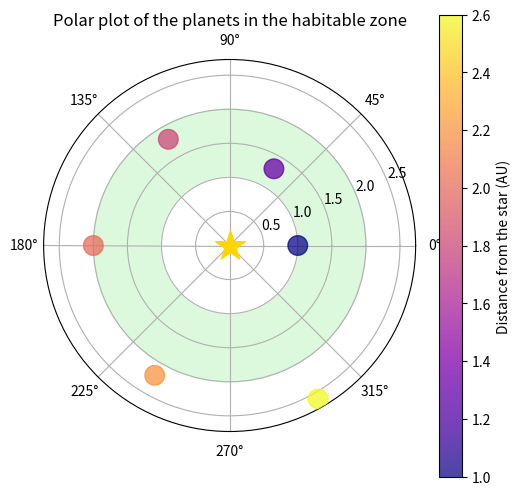

Write Python code to recreate this figure.
import matplotlib.pyplot as plt
import numpy as np
import pandas as pd

d_TEST = {
    'time': pd.Series([0, 1, 2, 3, 4, 5, 6]),
    'distance_planet_star': pd.Series([0.6, 1.0, 1.3, 1.8, 2.0, 2.2, 2.6]),
    'distance_hz_in': pd.Series([0.5]*7),
    'distance_hz_out': pd.Series([2.5]*7),
}

df_TEST = pd.DataFrame(d_TEST)

def visualize(df, time_bc, distance_bc, habitable_zone):
    
    # Filter based on time and distance
    df = df[(df.time > time_bc[0]) & (df.time < time_bc[1])]
    df = df[(df.distance_planet_star > distance_bc[0]) & (df.distance_planet_star < distance_bc[1])]

    theta = np.linspace(0, 2*np.pi, len(df), endpoint=False)
    r = df['distance_planet_star']
    colors = r
    area = 200

    fig = plt.figure(figsize=(6, 6))
    ax = fig.add_subplot(projection='polar')

    theta_fill = np.linspace(0, 2*np.pi, 500)
    r_inner, r_outer = habitable_zone
    ax.fill(theta_fill, [r_outer]*len(theta_fill), color='lightgreen', alpha=0.3, zorder=0)
    ax.fill(theta_fill, [r_inner]*len(theta_fill), color='white', alpha=1.0, zorder=1)

    ax.scatter(0, 0, marker='*', color='gold', s=500, label='The star', zorder=5)

    scatter = ax.scatter(theta, r, c=colors, s=area, cmap='plasma', alpha=0.75, zorder=3)

    plt.colorbar(scatter, ax=ax, label='Distance from the star (AU)')
    ax.set_title('Polar plot of the planets in the habitable zone')

    plt.show()

habitable_zone = (1.0, 2.0)

visualize(df_TEST, [0, 7], [0.4, 3.0], habitable_zone)
